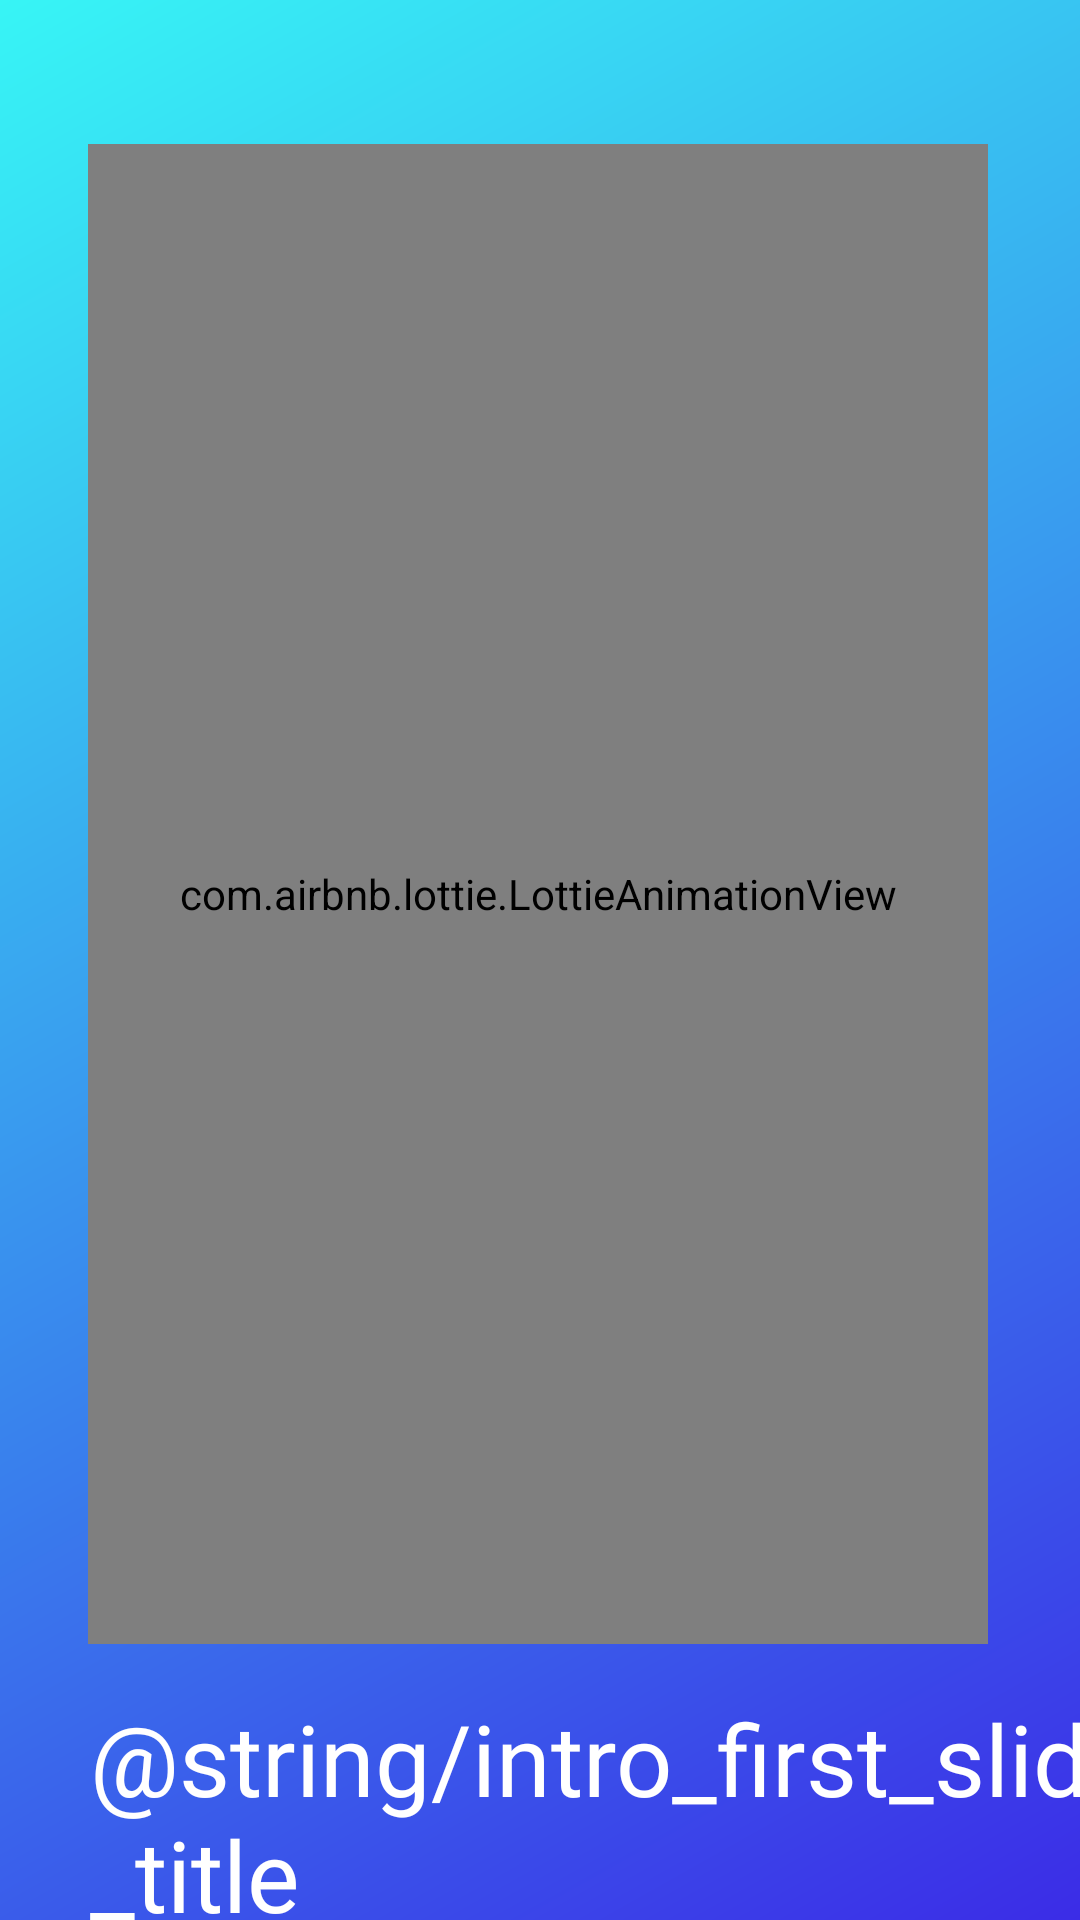

Reconstruct the res/layout file that produces this screen, plus the resources it refers to.
<!-- AndroidManifest.xml: application theme Theme.FixProblem -->
<!-- res/layout/first_intro_fragment.xml -->
<?xml version="1.0" encoding="utf-8"?>
<androidx.constraintlayout.widget.ConstraintLayout xmlns:android="http://schemas.android.com/apk/res/android"
    xmlns:app="http://schemas.android.com/apk/res-auto"
    xmlns:tools="http://schemas.android.com/tools"
    android:layout_width="match_parent"
    android:layout_height="match_parent"
    android:background="@drawable/back_slide2">

    <com.airbnb.lottie.LottieAnimationView
        android:id="@+id/animationView"
        android:layout_width="300dp"
        android:layout_height="500dp"
        android:layout_marginTop="48dp"
        app:layout_constraintEnd_toEndOf="parent"
        app:layout_constraintHorizontal_bias="0.491"
        app:layout_constraintStart_toStartOf="parent"
        app:layout_constraintTop_toTopOf="parent"
        app:lottie_autoPlay="true"
        app:lottie_loop="true"
        app:lottie_rawRes="@raw/anim_capture" />

    <TextView
        android:id="@+id/textView6"
        android:layout_width="wrap_content"
        android:layout_height="wrap_content"
        android:layout_marginTop="16dp"
        android:text="@string/intro_first_slide_title"
        android:textColor="@color/white"
        android:textSize="33sp"
        android:layout_marginStart="30dp"
        android:fontFamily="@font/pro_rounded_medium"
        app:layout_constraintHorizontal_bias="0.208"
        app:layout_constraintStart_toStartOf="parent"
        app:layout_constraintTop_toBottomOf="@+id/animationView" />

    <TextView
        android:id="@+id/textView4"
        android:layout_width="350dp"
        android:layout_height="wrap_content"
        android:layout_marginStart="28dp"
        android:layout_marginTop="16dp"
        android:gravity="start"
        android:text="@string/intro_first_slide"
        android:textColor="@color/white"
        android:textSize="17sp"
        android:fontFamily="@font/pro_rounded_medium"
        app:layout_constraintBottom_toBottomOf="parent"
        app:layout_constraintStart_toStartOf="parent"
        app:layout_constraintTop_toBottomOf="@+id/textView6"
        app:layout_constraintVertical_bias="0.0" />

</androidx.constraintlayout.widget.ConstraintLayout>
<!-- resources referenced by this layout -->
<resources>
  <color name="white">#FFFFFFFF</color>
  <!-- drawable back_slide2 (drawable) -->
  <?xml version="1.0" encoding="utf-8"?>
  <shape xmlns:android="http://schemas.android.com/apk/res/android"
      android:shape="rectangle">
      <gradient
          android:startColor="#37F5F5"
          android:endColor="#3B2CE7"
          android:type="linear"
          android:angle="315" />
  
  </shape>
  <style name="Theme.FixProblem" parent="android:Theme.Material.Light.NoActionBar" />
</resources>
